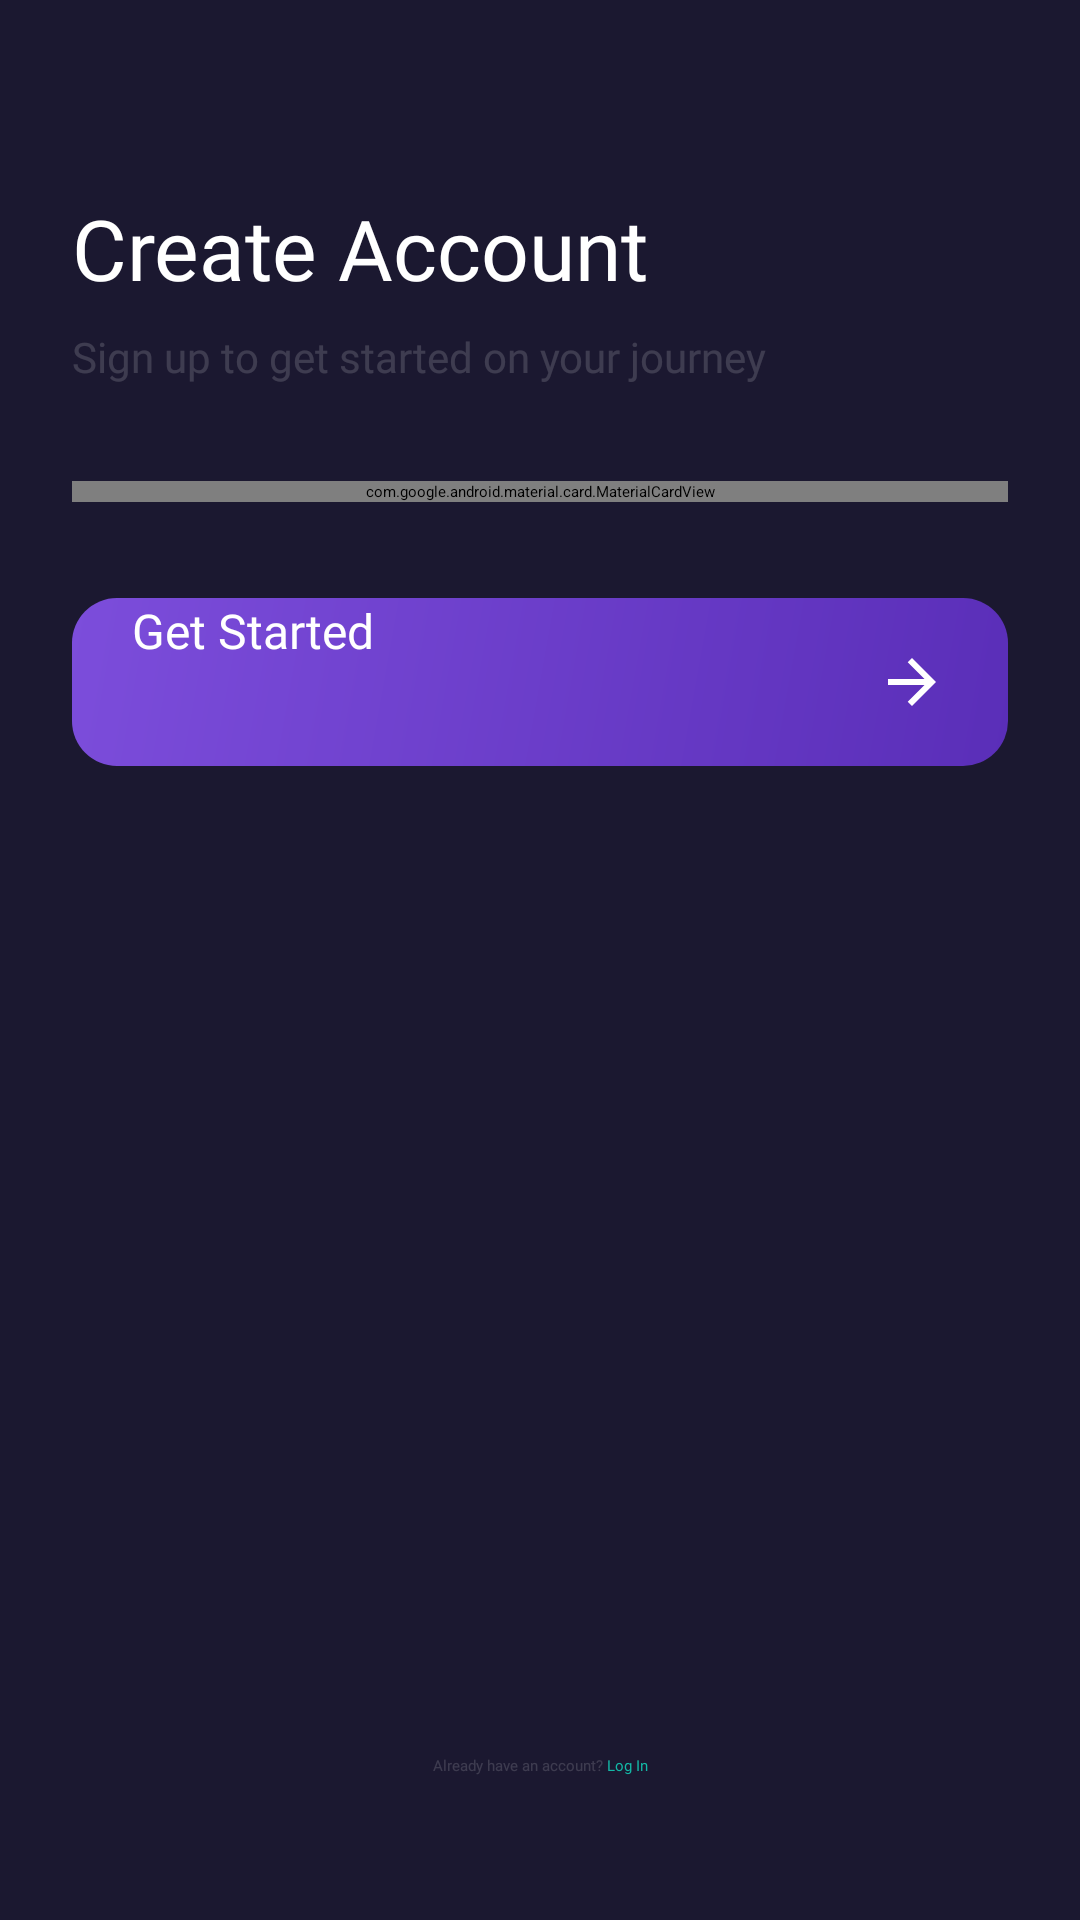

The Android layout XML behind this screen, and the referenced resources:
<!-- AndroidManifest.xml: activity theme Theme.Frei.Splash -->
<!-- res/layout/activity_main.xml -->
<?xml version="1.0" encoding="utf-8"?>
<ScrollView xmlns:android="http://schemas.android.com/apk/res/android"
    xmlns:app="http://schemas.android.com/apk/res-auto"
    xmlns:tools="http://tools.android.com/tools"
    android:layout_width="match_parent"
    android:layout_height="match_parent"
    android:fillViewport="true"
    android:background="@color/ink">

    <androidx.constraintlayout.widget.ConstraintLayout
        android:layout_width="match_parent"
        android:layout_height="wrap_content"
        android:padding="24dp">

        <TextView
            android:id="@+id/tv_title"
            android:layout_width="wrap_content"
            android:layout_height="wrap_content"
            android:layout_marginTop="40dp"
            android:text="Create Account"
            android:textColor="@color/white"
            android:textSize="28sp"
            android:fontFamily="@font/manrope_bold"
            app:layout_constraintStart_toStartOf="parent"
            app:layout_constraintTop_toTopOf="parent" />

        <TextView
            android:id="@+id/tv_subtitle"
            android:layout_width="wrap_content"
            android:layout_height="wrap_content"
            android:layout_marginTop="8dp"
            android:text="Sign up to get started on your journey"
            android:textColor="@color/white_alpha_16"
            android:textSize="14sp"
            android:fontFamily="@font/manrope"
            app:layout_constraintStart_toStartOf="parent"
            app:layout_constraintTop_toBottomOf="@id/tv_title" />

        <com.google.android.material.card.MaterialCardView
            android:id="@+id/card_form"
            android:layout_width="match_parent"
            android:layout_height="wrap_content"
            android:layout_marginTop="32dp"
            app:cardBackgroundColor="@color/white"
            app:cardCornerRadius="20dp"
            app:strokeWidth="0dp"
            app:cardElevation="8dp"
            app:layout_constraintTop_toBottomOf="@id/tv_subtitle"
            app:layout_constraintStart_toStartOf="parent"
            app:layout_constraintEnd_toEndOf="parent">

            <LinearLayout
                android:layout_width="match_parent"
                android:layout_height="wrap_content"
                android:orientation="vertical"
                android:padding="20dp">

                <com.google.android.material.textfield.TextInputLayout
                    android:layout_width="match_parent"
                    android:layout_height="wrap_content"
                    android:hint="Full Name"
                    app:hintTextColor="@color/purple"
                    app:boxStrokeColor="@color/purple"
                    style="@style/Widget.Material3.TextInputLayout.OutlinedBox">

                    <com.google.android.material.textfield.TextInputEditText
                        android:id="@+id/et_name"
                        android:layout_width="match_parent"
                        android:layout_height="wrap_content"
                        android:fontFamily="@font/manrope"
                        android:inputType="textPersonName"
                        android:textColor="@color/ink" />
                </com.google.android.material.textfield.TextInputLayout>

                <com.google.android.material.textfield.TextInputLayout
                    android:layout_width="match_parent"
                    android:layout_height="wrap_content"
                    android:layout_marginTop="16dp"
                    android:hint="Email Address"
                    app:hintTextColor="@color/purple"
                    app:boxStrokeColor="@color/purple"
                    style="@style/Widget.Material3.TextInputLayout.OutlinedBox">

                    <com.google.android.material.textfield.TextInputEditText
                        android:id="@+id/et_email"
                        android:layout_width="match_parent"
                        android:layout_height="wrap_content"
                        android:fontFamily="@font/manrope"
                        android:inputType="textEmailAddress"
                        android:textColor="@color/ink" />
                </com.google.android.material.textfield.TextInputLayout>

                <com.google.android.material.textfield.TextInputLayout
                    android:layout_width="match_parent"
                    android:layout_height="wrap_content"
                    android:layout_marginTop="16dp"
                    android:hint="Password"
                    app:hintTextColor="@color/purple"
                    app:boxStrokeColor="@color/purple"
                    app:passwordToggleEnabled="true"
                    app:passwordToggleTint="@color/purple"
                    style="@style/Widget.Material3.TextInputLayout.OutlinedBox">

                    <com.google.android.material.textfield.TextInputEditText
                        android:id="@+id/et_password"
                        android:layout_width="match_parent"
                        android:layout_height="wrap_content"
                        android:fontFamily="@font/manrope"
                        android:inputType="textPassword"
                        android:textColor="@color/ink" />
                </com.google.android.material.textfield.TextInputLayout>

            </LinearLayout>
        </com.google.android.material.card.MaterialCardView>

        <androidx.appcompat.widget.AppCompatButton
            android:id="@+id/btn_register"
            android:layout_width="match_parent"
            android:layout_height="56dp"
            android:layout_marginTop="32dp"
            android:background="@drawable/btn_gradient_primary"
            android:text="Get Started"
            android:textColor="@color/white"
            android:fontFamily="@font/manrope_bold"
            android:textSize="16sp"
            android:textAllCaps="false"
            android:drawableEnd="@drawable/ic_arrow_forward"
            android:paddingEnd="20dp"
            android:paddingStart="20dp"
            app:layout_constraintTop_toBottomOf="@id/card_form"
            app:layout_constraintStart_toStartOf="parent" />

        <LinearLayout
            android:layout_width="wrap_content"
            android:layout_height="wrap_content"
            android:layout_marginTop="24dp"
            android:layout_marginBottom="24dp"
            android:orientation="horizontal"
            app:layout_constraintBottom_toBottomOf="parent"
            app:layout_constraintEnd_toEndOf="parent"
            app:layout_constraintStart_toStartOf="parent"
            app:layout_constraintTop_toBottomOf="@id/btn_register"
            app:layout_constraintVertical_bias="1.0">

            <TextView
                android:layout_width="wrap_content"
                android:layout_height="wrap_content"
                android:text="Already have an account? "
                android:textColor="@color/white_alpha_16"
                android:fontFamily="@font/manrope" />

            <TextView
                android:id="@+id/tv_login_link"
                android:layout_width="wrap_content"
                android:layout_height="wrap_content"
                android:text="Log In"
                android:textColor="@color/teal"
                android:fontFamily="@font/manrope_bold" />
        </LinearLayout>

    </androidx.constraintlayout.widget.ConstraintLayout>
</ScrollView>
<!-- resources referenced by this layout -->
<resources>
  <color name="ink">#FF1B1830</color>
  <color name="purple">#FF6C3FCF</color>
  <color name="teal">#FF14B8A6</color>
  <color name="white">#FFFFFFFF</color>
  <color name="white_alpha_16">#28FFFFFF</color>
  <!-- drawable btn_gradient_primary (drawable) -->
  <?xml version="1.0" encoding="utf-8"?>
  <shape xmlns:android="http://schemas.android.com/apk/res/android"
      android:shape="rectangle">
      <gradient
          android:startColor="#FF7C4DDB"
          android:endColor="#FF5A2EB8"
          android:angle="315" />
      <corners android:radius="15dp" />
  </shape>
  <!-- drawable ic_arrow_forward (drawable) -->
  <vector xmlns:android="http://schemas.android.com/apk/res/android" android:autoMirrored="true" android:height="24dp" android:tint="#FFFFFF" android:viewportHeight="960" android:viewportWidth="960" android:width="24dp">
  
      <path android:fillColor="@android:color/white" android:pathData="M647,520L160,520L160,440L647,440L423,216L480,160L800,480L480,800L423,744L647,520Z"/>
  
  </vector>
  <style name="Theme.Frei.Splash" parent="Theme.SplashScreen">
          <item name="windowSplashScreenBackground">#6C3FCF</item>
          <item name="windowSplashScreenAnimatedIcon">@drawable/frei_splash_icon</item>
          <item name="postSplashScreenTheme">@style/Theme.Frei</item>
      </style>
  <!-- drawable frei_splash_icon (drawable) -->
  <?xml version="1.0" encoding="utf-8"?>
  <bitmap xmlns:android="http://schemas.android.com/apk/res/android"
      android:src="@drawable/frei_icon_transparent"
      android:gravity="center" />
  <style name="Theme.Frei" parent="Theme.Material3.Light.NoActionBar">
          <item name="colorPrimary">#FF6C3FCF</item>
          <item name="colorSecondary">#FF14B8A6</item>
          <item name="colorSurface">#FFFAFAFC</item>
          <item name="colorOnSurface">#FF1B1830</item>
          <item name="backgroundColor">#FFFAFAFC</item>
          <item name="colorOnBackground">#FF1B1830</item>
          <item name="android:statusBarColor">@android:color/transparent</item>
          <item name="android:windowLightStatusBar">false</item>
      </style>
  <!-- drawable frei_icon_transparent: png bitmap (drawable, 263649 bytes) -->
</resources>
